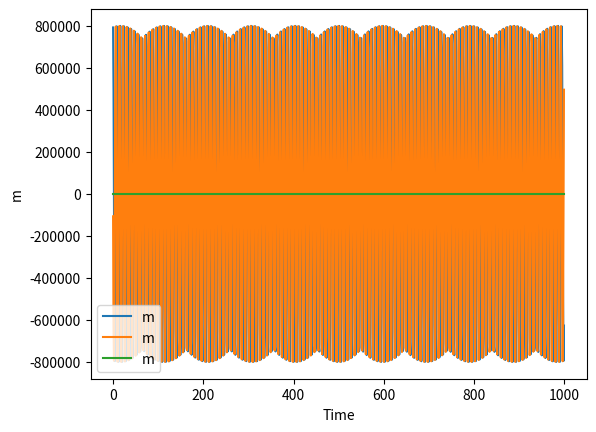

Source code (Python):
import numpy as np
import matplotlib.pyplot as plt

# Parameters
gamma = 5.3e7  # Gyromagnetic ratio (m/A·s)
alpha = 0.01    # Gilbert damping constant
Ms = 8.0e5      # Saturation magnetization (A/m)
dt = 1e-12      # Time step (s)
steps = 1000    # Number of time steps

# Initial magnetization
M = np.array([0.8, 0.6, 0.0]) * Ms

# Effective field function (example: external field only)
def effective_field(M):
    H_ext = np.array([0.0, 0.0, 1.0e5])  # External field (A/m)
    return H_ext

# LLG equation
def llg_equation(M, t):
    H_eff = effective_field(M)
    dMdt = -gamma * np.cross(M, H_eff) + (alpha / Ms) * np.cross(M, np.cross(M, H_eff))
    return dMdt

# Runge-Kutta 4th order
def runge_kutta(M, t, dt):
    k1 = dt * llg_equation(M, t)
    k2 = dt * llg_equation(M + 0.5 * k1, t + 0.5 * dt)
    k3 = dt * llg_equation(M + 0.5 * k2, t + 0.5 * dt)
    k4 = dt * llg_equation(M + k3, t + dt)
    M_new = M + (k1 + 2*k2 + 2*k3 + k4) / 6
    return M_new
M_values = []
time = []
# Time evolution
for step in range(steps):
    M = runge_kutta(M, step * dt, dt)
    M = Ms * M / np.linalg.norm(M)  # Normalize
    M_values.append(M)
    time.append(step)
    print(f"Step {step}: M = {M}")

plt.plot(time, M_values, label='m')
plt.xlabel('Time')
plt.ylabel('m')
plt.legend()
plt.show()
